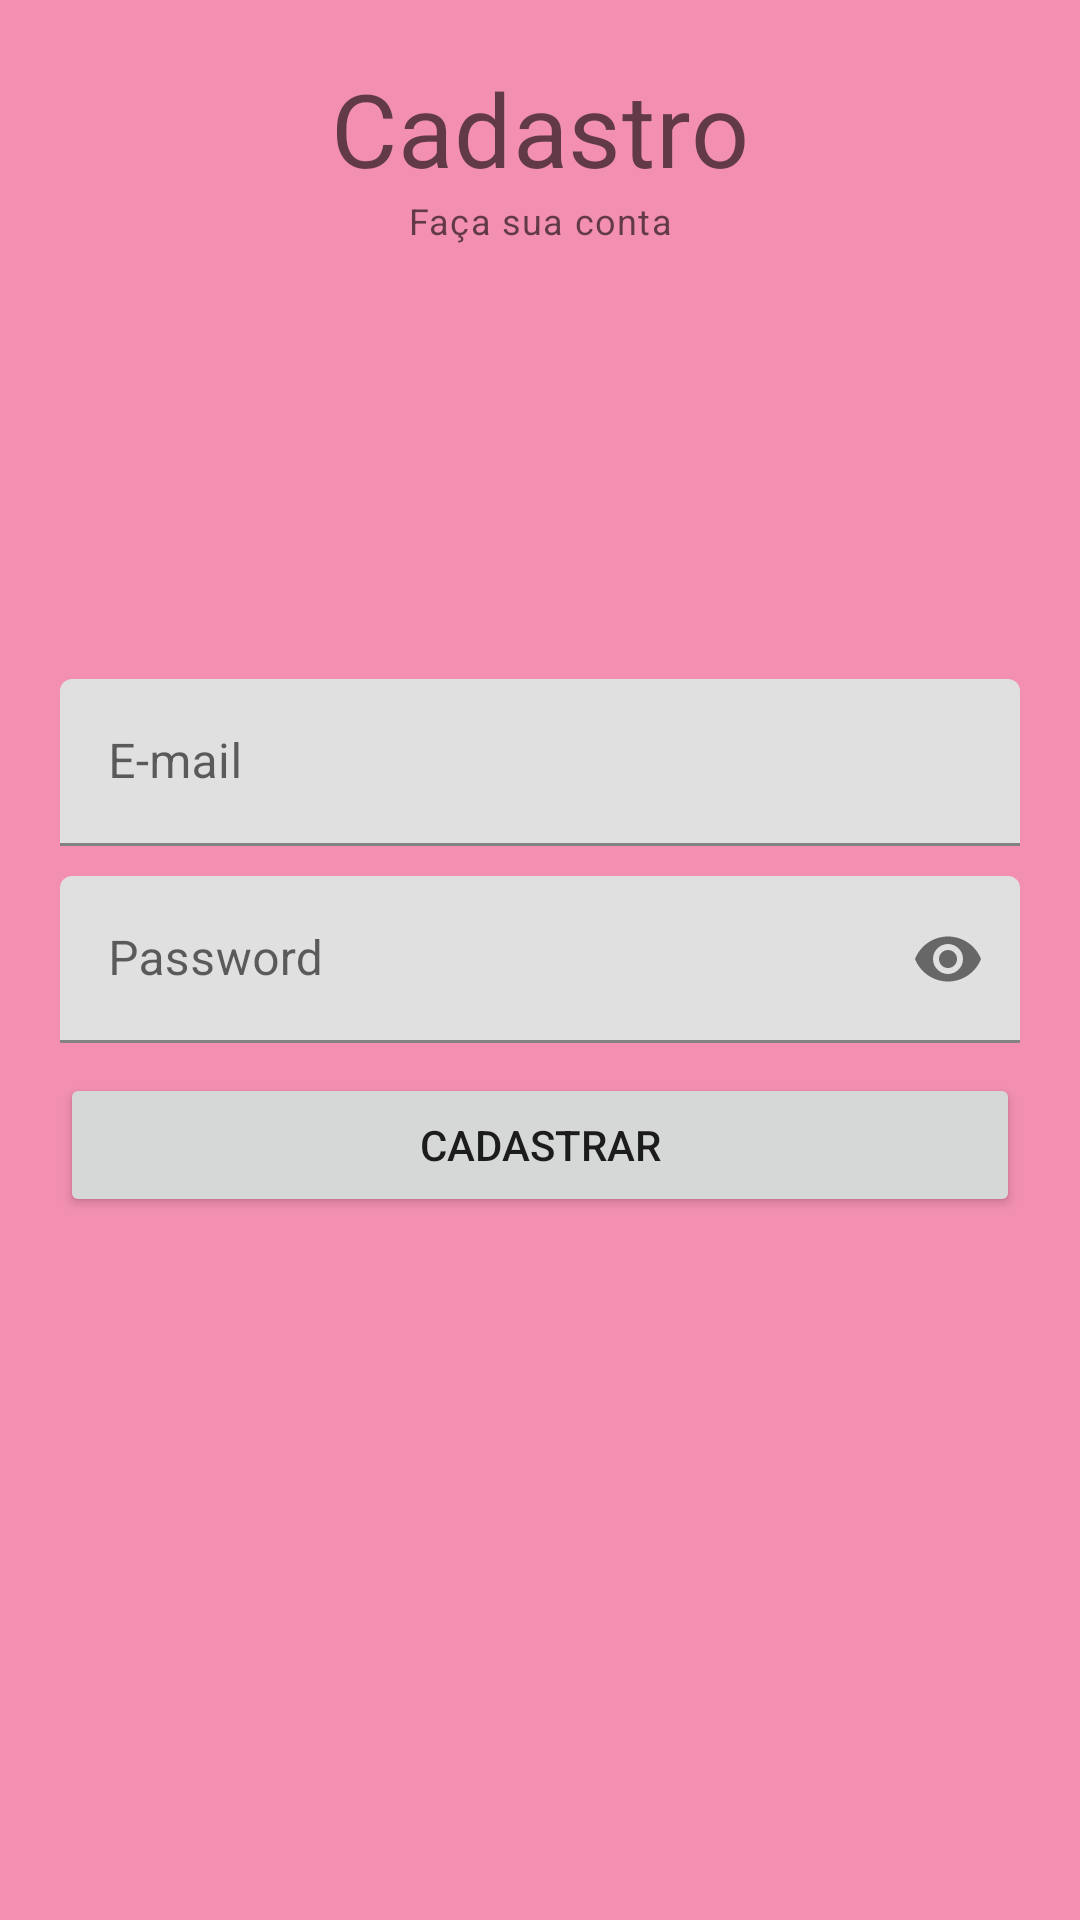

This screen was rendered from an Android layout file. Write that file and the resources it references.
<!-- AndroidManifest.xml: application theme Theme.NutritionApp -->
<!-- res/layout/activity_sign_up.xml -->
<?xml version="1.0" encoding="utf-8"?>
<RelativeLayout xmlns:android="http://schemas.android.com/apk/res/android"
    xmlns:app="http://schemas.android.com/apk/res-auto"
    xmlns:tools="http://schemas.android.com/tools"
    android:layout_width="match_parent"
    android:layout_height="match_parent"
    android:padding="20dp"
    android:background="#FFF390B2"
    tools:context=".SignUpActivity">


    <TextView
        android:id="@+id/titleLabel"
        android:layout_width="match_parent"
        android:layout_height="wrap_content"
        android:text="Cadastro"
        android:textAlignment="center"

        style="@style/TextAppearance.MaterialComponents.Headline4" />
    <TextView
        android:id="@+id/descritionLabel"
        android:layout_width="match_parent"
        android:layout_height="wrap_content"
        android:text="Faça sua conta"
        android:layout_below="@id/titleLabel"
        android:textAlignment="center"
        style="@style/TextAppearance.MaterialComponents.Caption"/>


    
    <com.google.android.material.textfield.TextInputLayout
        android:id="@+id/emailTil"
        android:layout_width="match_parent"
        android:layout_height="wrap_content"
        android:layout_above="@id/passwordTil"
        android:layout_marginBottom="10dp">
        <EditText
            android:id="@+id/emailEt"
            android:layout_width="match_parent"
            android:layout_height="wrap_content"
            android:hint="E-mail"
            android:inputType="textEmailAddress"

            />
        />
    </com.google.android.material.textfield.TextInputLayout>

    
    <com.google.android.material.textfield.TextInputLayout
        android:id="@+id/passwordTil"
        android:layout_width="match_parent"
        android:layout_height="wrap_content"
        android:layout_centerInParent="true"
        app:passwordToggleEnabled="true"
        >
        <EditText
            android:id="@+id/passwordEt"
            android:layout_width="match_parent"
            android:layout_height="wrap_content"
            android:hint="Password"
            android:inputType="textPassword"
            />
        />
    </com.google.android.material.textfield.TextInputLayout>



    
    <Button
        android:id="@+id/signUpBtn"
        android:layout_marginTop="10dp"
        android:layout_width="match_parent"
        android:layout_height="wrap_content"
        android:layout_below="@+id/passwordTil"
        android:text="Cadastrar"/>



</RelativeLayout>
<!-- resources referenced by this layout -->
<resources>
  <style name="Theme.NutritionApp" parent="Theme.MaterialComponents.DayNight.DarkActionBar">
          
          <item name="colorPrimary">@color/purple_500</item>
          <item name="colorPrimaryVariant">@color/purple_700</item>
          <item name="colorOnPrimary">@color/white</item>
          
          <item name="colorSecondary">@color/teal_200</item>
          <item name="colorSecondaryVariant">@color/teal_700</item>
          <item name="colorOnSecondary">@color/black</item>
          
          <item name="android:statusBarColor">?attr/colorPrimaryVariant</item>
          
      </style>
  <!-- not gathered from this repository: default colours our renderer supplied (Android Studio template values) -->
  <color name="purple_500">#FF6200EE</color>
  <color name="purple_700">#FF3700B3</color>
  <color name="teal_200">#FF03DAC5</color>
  <color name="teal_700">#FF018786</color>
  <color name="black">#FF000000</color>
  <color name="white">#FFFFFFFF</color>
</resources>
